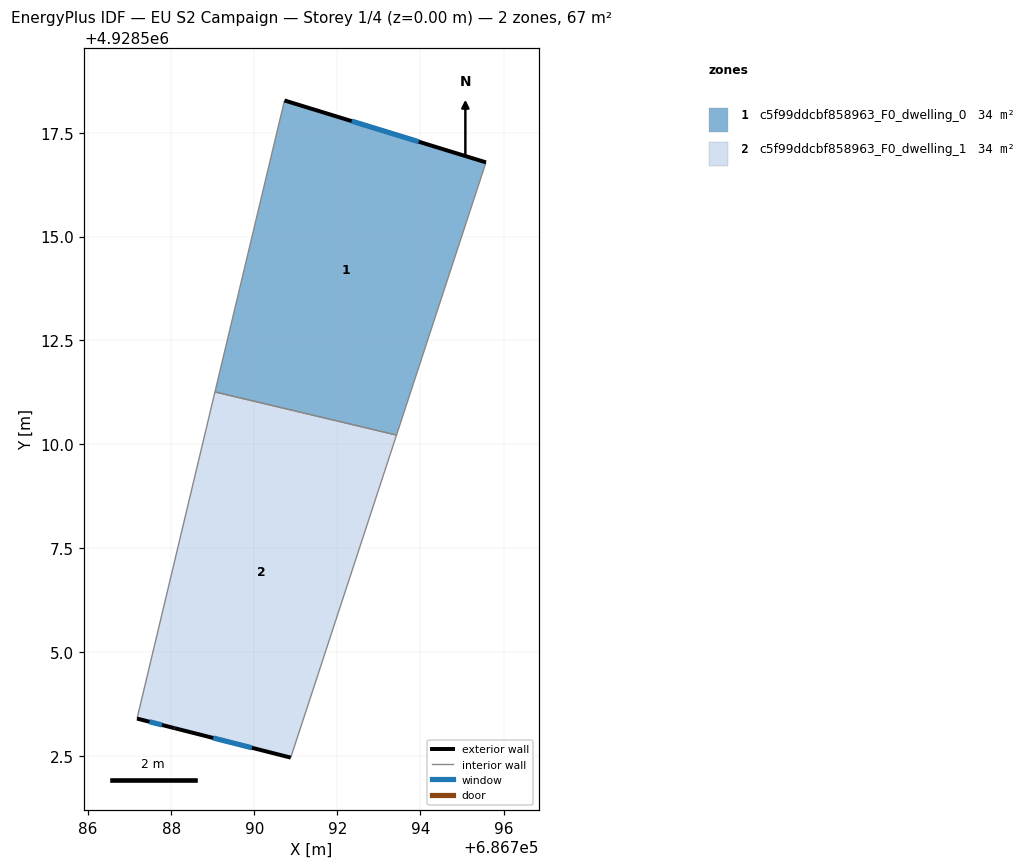
=== STOREY PLAN SPEC (per zone: floor XY polygon, exterior-wall plan segments, windows/doors) ===
zone 1: c5f99ddcbf858963_F0_dwelling_0  (33.7 m²)
  floor: (686793.42, 4928510.22) (686795.58, 4928516.79) (686790.73, 4928518.28) (686789.05, 4928511.26)
  exterior wall: (686790.73, 4928518.28) – (686795.58, 4928516.79)  [5.1 m]
    window: (686792.34, 4928517.78) – (686793.96, 4928517.28)  [1.7 m²]
  interior walls: 3
zone 2: c5f99ddcbf858963_F0_dwelling_1  (33.7 m²)
  floor: (686790.88, 4928502.46) (686793.42, 4928510.22) (686789.05, 4928511.26) (686787.18, 4928503.39) (686788.08, 4928503.17)
  exterior wall: (686790.88, 4928502.46) – (686788.08, 4928503.17)  [2.9 m]
    window: (686789.94, 4928502.69) – (686789.01, 4928502.93)  [1.0 m²]
  exterior wall: (686788.08, 4928503.17) – (686787.18, 4928503.39)  [0.9 m]
    window: (686787.78, 4928503.24) – (686787.48, 4928503.32)  [0.3 m²]
  interior walls: 3

=== DERIVED (storey summary) ===
Building: EU S2 Campaign
Storey: 1 of 4  (floor level z = 0.00 m)
Storey gross floor area: 67.5 m²
Zones on this storey: 2
  - c5f99ddcbf858963_F0_dwelling_0: floor 33.7 m²; exterior wall 5.1 m (15.2 m²); 1 window(s) 1.7 m²; WWR 11.1%
  - c5f99ddcbf858963_F0_dwelling_1: floor 33.7 m²; exterior wall 3.8 m (11.5 m²); 2 window(s) 1.3 m²; WWR 11.1%
Zone adjacency (shared interzone walls):
  - c5f99ddcbf858963_F0_dwelling_0 ↔ c5f99ddcbf858963_F0_dwelling_1